pico-8 play session: no input (idle), after a click and taps of 🅾, ❎, 🅾+❎, 🅾 in the second before t = 0

[t = 2 s] idle ~2s (no d-pad/buttons)
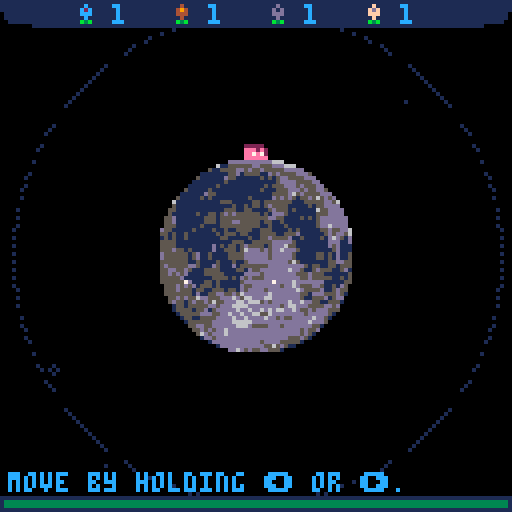
[t = 6 s] idle ~6s (no d-pad/buttons)
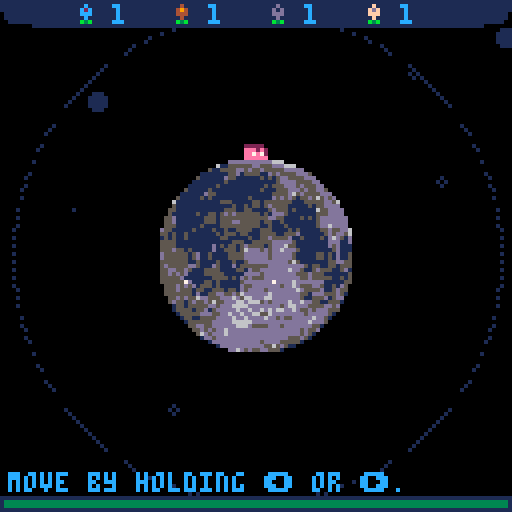

pico-8 cartridge
version 29
__lua__
-- td + flowers + platformer
-- by sebastian lind

p_radius = 25
t = 0
c_t="camera shake:"
s_t="seed rnd:"
ca_t="cam follow:"
ac_t="auto cut:"
game_state = 0
show_message_c = 0
cpu = stat(1)

game_over = false
game_won = false

function _init()
	cartdata("elstiskalinjen_flanet")
	arcade_won = dget(0)
	waves_won = dget(1)

	menuitem(1, c_t..is_on(is_shake), function() toggle_camera_shake() end)
	menuitem(2, s_t..is_on(seed_rnd), function() toggle_seed_rnd() end)
	menuitem(3, ca_t..is_on(cam_follow), function() toggle_camera_follow() end)
	menuitem(4, ac_t..is_on(auto_cut), function() toggle_auto_cut() end)

	vgnt={
		pos= -140, -- open: -140
		size = 288, -- open: 288
		mode = "open"
	}
end

function toggle_seed_rnd() 
	seed_rnd = not seed_rnd
	menuitem(2, s_t..is_on(seed_rnd), function() toggle_seed_rnd() end)
	sfx(1)
end

function toggle_camera_shake()
	is_shake = not is_shake
	shake = 0
	menuitem(1, c_t..is_on(is_shake),function() toggle_camera_shake()  end)
	sfx(1)
end

function toggle_camera_follow()
	cam_follow = not cam_follow
	menuitem(3, ca_t..is_on(cam_follow),function() toggle_camera_follow()  end)
	sfx(1)
end

function toggle_auto_cut()
	auto_cut = not auto_cut
	menuitem(4, ac_t..is_on(auto_cut), function() toggle_auto_cut() end)
	sfx(1)
end

function is_on(state) 
	return state and "on" or "off"
end

function _update60()
	t += 0.007
	init_stars()
	foreach(particles, update_particle)
	if game_state == 0 then 
		update_start()
	elseif game_state == 1 and not game_over then
		spawn_enemies()

		foreach(effects, update_effect)
		foreach(seeds, update_seed)
		foreach(enemies, update_enemy)
		foreach(towers, update_tower)
		foreach(bullets, update_bullet)
		update_player()
		update_ui()
		camera_follow()

		if not game_over and health_t <= 0 then 
 			go_to_game_over(false)
		end
	end
	if game_over then 
		handle_game_over()
	end
	if (show_message_c > 0) show_message_c-=1
end

star_c = 0
function init_stars()
	if star_c < 4 then
		star_c += 1
	else
		star_c = 0
		init_particle(rnd(128),rnd(128),0,0,2+rnd(2),1)
	end
end

function handle_game_over()
	heart_s = lerp(heart_s, 32, 0.08)
	if btnp(4) then
		heart_s = 0
		sfx(33)
		game_over = false
		health = max_health
		health_t = max_health
		vgnt.mode = "open"
		new_record = false
		t = 0
		if planet_s == 0 then
			start_tutorial()
		elseif planet_s == 1 then
			start_arcade()
		elseif planet_s == 2 then 
			start_endless()
		end 
	elseif btnp(5) then
		go_to_menu()
	end
end

function spawn_enemies()
	if planet_s == 0 then
		tutorial_spawner()
	elseif planet_s == 1 then
		arcade_spawner()
	elseif planet_s == 2 then 
		enless_spawner()
	end
end

function _draw()
	cls(0)
	camera_shake()
	foreach(particles, draw_particle)

	if game_state == 0 then 
		draw_start_screen()
	elseif game_state == 1 then
		draw_atmosphere()
		if not game_over then
			circfill(64,64,p_radius-3,6)
			spr(16,40,40,6,6)
		end
		foreach(seeds, draw_seed)
		foreach(towers, draw_tower)
		draw_player()
		foreach(bullets, draw_bullet)
		foreach(enemies, draw_enemy)

		camera()
		draw_ui()
		foreach(effects, draw_effect)

		if planet_s == 0 then 
			draw_tutorial()
		elseif planet_s == 1 then 
			draw_arcade()
		elseif planet_s == 2 then
			draw_endless()
		end

		if show_message_c > 0 then 
			print(show_message_t, 48, 24, 1)
		end
	end
	draw_vignette(vgnt.mode)

	if game_over then
		for i=0,12 do
			fillp(▒) 
			line(64, 64, 64 + sin(t / 3 - (i / 12)) * heart_s * 2.5, 64+cos(t / 3 - (i / 12)) * heart_s * 2.5, game_won and 14 or 8)
		end
		fillp()
		if not game_won then
			rspr(64, 40, 24, 24, t, 64, 64, heart_s, heart_s)
		else 
			rspr(104, 32, 24, 24, t, 64, 64, heart_s, heart_s)
		end
		if(vgnt.size < -4)draw_game_over()
	end
	
	--print(cpu, 4, 4, 8)
	cpu = stat(1)
end

function draw_atmosphere()
	fillp(▒)
	circ(64, 64, 62-sin(t)*1.1, 1)
	fillp()
end

heart_s = 0
function draw_game_over()	
	spr(184, 24, 24 + sin(t)*1.1, 5, 1) --game
	spr(game_won and 168 or 172, 72, 24 + sin(t)*1.1, 4, 1) -- over

	if new_record then
		spr(11, 2, 112)
		local wave_s = wave == 1 and " wave" or " waves"
		print("new record! - " .. wave .. wave_s .. " won!", 12, 114, 9) 
	end

	rectfill(0,121,128,128,1)
	print("try again 🅾️", 2, 122, 12)
	print("go to menu ❎", 74, 122, 12)
end

--- ugly code incomming, had no brain power to actually care here
function draw_start_screen()
	spr(112, planet_x - 32 - planet_st * 1.5, planet_y + 4 - 32, 8, 8)
	print("by sebastian lind", 2 - planet_st * 1.1, 122, 1)
	--line(0,64,128,64,2)
	--line(64,0,64,128,2)

	if planet_start and planet_s < 3 then 
		circfill(64,64,planet_st - 46,1)
		circ(64,64,planet_st - 8, 1)
	end
	
	fillp(▒)
	circ(32 - planet_st * 1.5, 64 + 4, 52, 1)
	fillp()
	local tele_x = planet_x + cos(planet_a) * 40
	local tele_y = planet_y + 4 + sin(planet_a) * 40
	rspr(56, 0, 8, 8, planet_a - 25, tele_x - planet_st * 1.5, tele_y, 8, 8)
	
	local tx = planet_x + cos(0.15) * 38 + (planet_s == 0 and 8 or 0)
	local ty = planet_y + sin(0.15) * 38
	if not planet_start or planet_s == 0 then  
		spr(200, tx + (planet_s == 0 and sin(t) * 1.1 or 0), ty, 7, 1)
	end

	local ax = planet_x + cos(0.05) * 38 + (planet_s == 1 and 8 or 0)
	local ay = planet_y + sin(0.05) * 38 - 1
	if not planet_start or planet_s == 1 then  
		spr(216, ax + (planet_s == 1 and sin(t) * 1.1 or 0), ay, 7, 1)
	end
	if planet_s == 1 and not planet_start then
		print("won", ax + (planet_s == 1 and sin(t) * 1.1 or 0), ay + 10, 13)
		spr(arcade_won == 0 and 30 or 31, ax + 13 + (planet_s == 1 and sin(t) * 1.1 or 0), ay + 9)
	end

	local ex = planet_x + cos(0.95) * 38 + (planet_s == 2 and 8 or 0)
	local ey = planet_y + sin(0.95) * 38 - 6
	if not planet_start or planet_s == 2 then  
		spr(232, ex + (planet_s == 2 and sin(t) * 1.1 or 0), ey, 6, 1)
	end
	if planet_s == 2 and not planet_start then
		print("medals", ex + (planet_s == 2 and sin(t) * 1.1 or 0), ey + 10, 13)
		-- no need to write fancy code here...
		if (waves_won < 10)spr(44, ex + 24 + (planet_s == 2 and sin(t) * 1.1 or 0), ey + 9)
		if (waves_won >= 10)spr(45, ex + 24 + (planet_s == 2 and sin(t) * 1.1 or 0), ey + 9)
		if (waves_won >= 20)spr(46, ex + 32 + (planet_s == 2 and sin(t) * 1.1 or 0), ey + 9)
		if (waves_won >= 30)spr(47, ex + 40 + (planet_s == 2 and sin(t) * 1.1 or 0), ey + 9)
	end

	local abx = planet_x + cos(0.85) * 38 + (planet_s == 3 and 8 or 0) + 2
	local aby = planet_y + sin(0.85) * 38 - 4
	if not planet_start then  
		spr(248, abx + (planet_s == 3 and sin(t) * 1.1 or 0), aby, 5, 1)
	end

	local targ_x = 0
	local targ_y = 0
	if planet_s == 0 then 
		targ_x = tx
		targ_y = ty
	elseif planet_s == 1 then 
		targ_x = ax
		targ_y = ay
	elseif planet_s == 2 then 
		targ_x = ex
		targ_y = ey
	elseif planet_s == 3 then 
		targ_x = abx
		targ_y = aby
	end
	if (not planet_start)circfill(targ_x - 6, targ_y + 4, 3-sin(t)*0.9, 7)

	spr(136, 4 - planet_st / 0.7, 4, 7, 2)

	if planet_start and planet_s == 3 then --and planet_st >= 71
		draw_about()
	end
end

function draw_about()
	print("hi!\n\nthis is a platform tower defence\ngame with a flower mechanic\nmixed in. defend the planet\nfrom alien forces by jumping on\nthem and creating towers.\ni would recommend you to start\nwith tutorial first!\n\nif you want to see more of\nmy games then follow\n@elastiskalinjen on\ntwitter or itch.io.\n\ngood luck and have fun!\n\n/ sebastian", 145-planet_st*2,4,12)
	print("press ❎ to back", 134-planet_st, 122, 1)
	spr(123, 246-planet_st*2, 7, 3, 1)
end

function draw_vignette(_mode)
	-- check modes
	if _mode=="open" then
		if vgnt.pos >- 140 then
			vgnt.pos-=4
			vgnt.size+=8
		end
	elseif _mode=="close" then
		if vgnt.pos < 8 then
			vgnt.pos+=2
			vgnt.size-=4
		end
	end

	-- draw vignette
	-- change palt to your needs
	-- change sspr to your needs
	-- x==player x   y==player y
	if vgnt.pos >= -128 or vgnt.mode == "close" then
		palt(0,false)
		palt(1,true)
		local factor,x,y=vgnt.pos+20,64,64
		sspr(88,32,16,16,x+vgnt.pos,y+vgnt.pos,vgnt.size,vgnt.size)
		rectfill(0,0,x-20+factor,512,0)
		rectfill(x-20+factor,0,x+27-factor,y-20+(vgnt.pos+20),0)
		rectfill(x+27-factor,0,1024,512,0)
		rectfill(x-20+factor,y+27-factor,x+27-factor,512,0)
		palt()
	end
	-- print("pos: " .. vgnt.pos .. ": size: " .. vgnt.size, 4,4,8)
end

function go_to_game_over(won)
	game_won = won
	sfx(not won and 31 or 32)
	game_over = true
	vgnt.mode="close"
	if planet_s == 2 and wave > waves_won then
		waves_won = wave
		dset(1, waves_won)
		new_record = false
	end

	for i=0,12 do 
		init_particle(64-rnd(32)+rnd(32),64-rnd(32)+rnd(32),(i / 12), 3, 3+rnd(2),14)
	end
	shake+=0.15
	clear_objects()
end

cam_follow = true
function camera_follow()
	if cam_follow then 
		if p1rad > 66 then 
			cam_x = lerp(cam_x, p1x -64, 0.05)
			cam_y = lerp(cam_y, p1y -64, 0.05)
		else
			cam_x = lerp(cam_x, 0, 0.06)
			cam_y = lerp(cam_y, 0, 0.06)
		end
	else
		cam_x = 0
		cam_y = 0
	end
end

-->8
--player
p1cx=64
p1cy=64
p1a=0.25
p1rad=p_radius
p1ground=true
p1jumping=0
p1jumpforce=0
p1gravity=1
p1speed=0
p1spr=1
p1sprcounter=0
p1dir=0
p1_slowed_counter = 0
p1_slowed = 1
p1x = p1cx + cos(p1a) * p1rad
p1y = p1cy + sin(p1a) * p1rad
auto_cut = false

function update_player() 
	player_movement()
	player_jump()
	
	if not btn(5) then
		player_plant()
	end

	if p1_slowed_counter > 0 then
		p1_slowed_counter-=1
		p1_slowed = lerp(p1_slowed, 0.3, 0.1)
	else 
		if p1_slowed < 0.99 then
			p1_slowed = lerp(p1_slowed, 1, 0.2)
		else 
			p1_slowed = 1
		end
	end

	p1x = p1cx + cos(p1a) * p1rad
	p1y = p1cy + sin(p1a) * p1rad
end

function player_plant()
	if btnp(4) and health_t > low_health then
		health_t -= 18
		init_seed(p1a, p1rad + 3, p1dir)
		sfx(7)
	end
end

function player_jump()
	if btn(⬆️) and p1jumping < 2 then 
		if p1jumping == 0 then
			p1jumping = 1
			for i=0,2 do 
				init_particle(p1x,p1y,p1a+rnd(1)/10-rnd(1)/10,1+rnd(1),1+rnd(3),7)
			end
			sfx(6)
		end
		p1ground = false
		if p1jumpforce < 2.8 then
			p1jumpforce+=0.4
		else
			p1jumping = 2
		end
	elseif not p1ground then
		p1jumping = 2
	end

	p1jumpforce *= 0.97
	p1rad += p1jumpforce * slowmo * p1_slowed

	if p1jumping < 2 then -- wait until released or full hop
		return 
	end
	
	if not p1ground then
		local fastfall = 0
		if btn(⬇️) then
			fastfall = 0.2
		end
	
		if p1rad > p_radius then 
			if p1gravity < 4 then
				p1gravity += 0.05 + fastfall
			end	
			p1rad-= p1gravity * slowmo
		else
			player_land(true)
		end
	end
end

function player_land(reset_grav)
	if reset_grav then 
		p1gravity = 1
		--p1rad = p_radius
		p1ground = true
	else
		p1jumpforce = 0.8
	end
	p1jumpforce = 0
	p1jumping = 0
	init_particle(p1x, p1y, p1a+rnd(1)/10-rnd(1)/10, rnd(1), 1+rnd(3), 13)
	shake+=0.04
	sfx(5)
end

function player_movement()
	local damp = p1ground and 1 or 0.8
	if btn(➡️) then
		if (p1speed > -0.01)p1speed -= 0.0005
		if (p1dir == 1)p1spr = 1
		p1dir = 0
	elseif btn(⬅️) then 
		if (p1speed < 0.01)p1speed += 0.0005
		if (p1dir == 0)p1spr = 4
		p1dir = 1
	end
	
	p1a += p1speed * damp * slowmo * p1_slowed
	
	if not btn(⬅️) and not btn(➡️) then
		p1speed *= 0.9
		if abs(p1speed) < 0.001 then 
			p1speed = 0
		end
	else
		if p1sprcounter < 6 then
			p1sprcounter+=1	
		else
			p1sprcounter=0
			if p1spr < 3 + p1dir * 3 then
				p1spr += 1
			else
				p1spr = 1 + p1dir * 3
			end
		end
	end
end

function draw_player()
	rspr(p1spr * 8, 0, 8, 8, p1a-0.25, p1x, p1y, 8, 8)
	if not p1ground then
		fillp(▒)
		circ(p1x, p1y, 5, 12)
		fillp()
	end
end

-->8
-- draw a rotated, scaled
-- sprite at dy,dy with dw,dh
-- as dimensions
--     sx,sy,sw,sh - pos,dimensions
--     in spritesheet
--     a - angle
--     dx,dy,dw,dh - pos,dimensions
--     on screen
-- serious performance issues
-- with large values of dw,dh
function rspr(sx,sy,sw,sh,a,dx,dy,dw,dh)
	sx,sy,sw,sh,a,dx,dy,dw,dh=
			sx or 0, sy or 0,
			sw or 8, sh or 8,
			a or 0,
			dx or 0, dy or 0,
			dw or 8, dh or 8
	
	local s1,c1 = sin(a+0.125),cos(a+0.125)
	local half_dw,half_dh = dw/2,dh/2
	local x1,y1 = half_dw*c1,half_dh*s1
	local x2,y2 = half_dw*s1,half_dh*-c1
	local x3,y3 = half_dw*-c1,half_dh*-s1
	local x4,y4 = half_dw*-s1,half_dh*c1

	local dx1,dy1=(x4-x1)/dh,(y4-y1)/dh
	local dx2,dy2=(x3-x2)/dh,(y3-y2)/dh
			
	local dtxx,dtxy=(x1-x2)/dw,(y1-y2)/dw

	local dsx,dsy=sw/dw,sh/dw
	for y=0,dh-1 do
		local ssx,px,py=sx,dx+x2,dy+y2
		for x=0,dw-1 do
				local col=sget(ssx,sy)
				if (col ~= 0)    pset(px,py,col)
				px+=dtxx
				py+=dtxy
				ssx+=dsx
		end
		sy+=dsy
		x2+=dx2
		y2+=dy2
	end
end

-->8
-- help

shake=0
is_shake=true
cam_x = 0
cam_y = 0
function camera_shake()
	if is_shake then
		local shakex=16-rnd(32)
		local shakey=16-rnd(32)
	
		shakex*=shake
		shakey*=shake
		camera(cam_x + shakex, cam_y + shakey)
		shake=shake*0.95
		if(shake > 0.2)shake=0.18
		if(shake < 0.05)shake=0
	end
end

b_shake=0
function ball_shake(b)
	local shakex=4-rnd(2)
	local shakey=4-rnd(2)
	shakex*=b_shake
	shakey*=b_shake
	b.x+=shakex
	b.y+=shakey

	--b_shake*=1.1
	if(b_shake < 0.05)b_shake=0
end

function distance(x1,y1,x2,y2)
	return sqrt(((x2-x1)/10)^2+((y2-y1)/10)^2)*10
end

function circ_collision(x1,y1,rad1,x2,y2,rad2)
	return distance(x1,y1,x2,y2) < rad1+rad2
end

function rect_colllision(ax,ay,aw,ah,bx,by,bw,bh)
	return not ((ax > bx+bw) or (ax+aw < bx) or (ay > by+bh) or (ay+ah < by))
end

function angle(x1,y1,x2,y2)
 	return atan2(x1-x2,y1-y2)
end

function a_angle(a,b)
  return angle(a.x,a.y,b.x,b.y)
end

function lerp(var,target,pow)
	return var+pow*(target-var)
end

-->8
--particles
particles={}
function init_particle(x,y,angle,speed,rad,col)
	local p={
		x = x,
		y = y,
		angle = angle,
		speed = speed,
		rad = rad,
		col = col
	}
	add(particles,p)
end

function update_particle(p)
	p.speed*=0.9
	p.x+=p.speed*cos(p.angle)
	p.y+=p.speed*sin(p.angle)
	local speed = p.rad > 5 and 0.4 or 0.09
	p.rad -= speed
	if(p.rad <=0)del(particles,p)
end

function draw_particle(p)
	if (p.rad < 2)fillp(▒)
	circfill(p.x,p.y,p.rad,p.col)
	fillp()
end

effects={}
function init_effect(x,y,ex,ey,spr,col)
	local e={
		x = x,
		y = y,
		ex = ex, 
		ey = ey,
		lx = x + 4,
		ly = y + 4,
		spr = spr,
		col = col,
		speed = 0.05 + (flr(rnd(10)) / 100)
	}
	add(effects,e)
end

function update_effect(e)
	e.x = lerp(e.x, e.ex, e.speed)
	e.y = lerp(e.y, e.ey, e.speed)

	e.lx = lerp(e.lx, e.x+4, 0.12)
	e.ly = lerp(e.ly, e.y+4, 0.12)	
	
	if(distance(e.x, e.y, e.ex, e.ey) < 4)del(effects,e)
end

function draw_effect(e)
	if cpu < 0.8 then
		fillp(▒)
		line(e.lx, e.ly, e.x+4, e.y+4, e.col)
		fillp()
	end
	spr(e.spr, e.x, e.y)
end

-->8
--seeds

seed_rnd = false
seed_t=1
seeds={}
function init_seed(angle, rad, dir)
	local s={
		x = 64 + cos(angle) * rad, 
		y = 64 + sin(angle) * rad,
		sx = 0,
		sy = 0,
		rad=rad,
		angle=angle,
		dir=dir,
		grav=0,
		state=0,
		growth_rad=0,
		grooth_speed = 0.1 + rnd(1) / 10,
		growth_h = 32 + flr(rnd(29)),
		shootspeed = 0.005 + rnd(3) / 1000,
		g_bounce = 150 + flr(rnd(50)),
		growth_b = 0,
		g_spr = not seed_rnd and 21 + seed_t or 22 + flr(rnd(3))
	}
	add(seeds,s)

	if (not seed_rnd)seed_t = seed_t < 4 and seed_t + 1 or 1
end

function update_seed(s)
	if s.state == 0 then 
		if s.rad > p_radius then 
			if s.grav < 4 then
				s.grav += 0.05
			end	
			s.rad -= s.grav

			if s.dir == 1 then 
				s.angle+=s.shootspeed
			else
				s.angle-=s.shootspeed
			end
		else
			if s.state == 0 then
				s.growth_rad = s.rad
				s.sx = s.x
				s.sy = s.y
				s.state = 1
			end
		end

		s.x = 64 + cos(s.angle) * s.rad
		s.y = 64 + sin(s.angle) * s.rad
	elseif s.state == 1 then
		s.growth_rad += s.grooth_speed
		s.sx = 64 + cos(s.angle) * s.growth_rad
		s.sy = 64 + sin(s.angle) * s.growth_rad
		if s.growth_rad > s.growth_h then 
			s.state = 2
			if (s.growth_rad > 45) then sfx(8) else sfx(9) end
		end
	elseif s.state == 2 then
		s.growth_b = sin(t) / s.g_bounce

		s.sx = 64 + cos(s.angle + s.growth_b) * s.growth_rad
		s.sy = 64 + sin(s.angle + s.growth_b) * s.growth_rad

		if p1ground and (btn(⬇️) or auto_cut) then
			if circ_collision(p1x,p1y, 4, s.x, s.y, 3) then 
				cut_seed(s)
			end
		end
	elseif s.state == 3 then
		if s.growth_rad > p_radius then 
			if s.grav < 4 then
				s.grav += 0.05
			end	
			s.growth_rad -= s.grav
		else
			s.state = 4
			shake+=0.03
			sfx(11)
		end

		s.sx = 64 + cos(s.angle + s.growth_b) * s.growth_rad
		s.sy = 64 + sin(s.angle + s.growth_b) * s.growth_rad
	elseif s.state == 4 then
		if circ_collision(p1x,p1y, 4, s.sx, s.sy, 3) then 
			collect_seed(s)
		end 
	end
end

function cut_seed(s)
	s.state = 3
	s.grav = 0
	sfx(10)
	init_particle(s.x, s.y, s.angle + rnd(1)/10-rnd(1)/10,0.5 + rnd(1),1+rnd(3),3)
end

function collect_seed(s) 
	local resource = s.g_spr-21
	del(seeds, s)
	p1resources[resource] += 1
	init_effect(p1x, p1y, resource * 24 - 6, 0, 39 + resource, resource_colors[resource])
	--add health back
	add_health(15)
	sfx(12)
end

function draw_seed(s)
	circfill(s.x, s.y, 1, 3)
	if s.state >= 1 and s.state < 3 then 
		line(s.x, s.y, s.sx, s.sy, 11)
	end
	if s.state >= 2 then
		local onGround = s.state >= 4 and 4 or 0 
		spr(s.g_spr + onGround, s.sx-4, s.sy-4)
	end
end

-->8
--ui
ui_y=0
slowmo = 1
shield_up = false
resource_colors = {12,4,13,15}
max_health = 126
low_health = 30
health = max_health
health_t = max_health
cu_i = 1
impl_towers = 4
shopping=false

function update_ui()
	if btn(5) then
		if not shopping then 
			sfx(13)
			shopping = true
		end
		ui_y = lerp(ui_y, 24, 0.1)
		slowmo = lerp(slowmo, 0.1, 0.05)

		if btnp(➡️) then
			cu_i = cu_i < impl_towers and cu_i+1 or 1
			sfx(27)
		elseif btnp(⬅️)  then 
			cu_i = cu_i > 1 and cu_i-1 or impl_towers
			sfx(27)
		end

		if btnp(4) then
			shop(cu_i)
		end
	else
		if shopping then 
			sfx(14)
			shopping = false
		end
		ui_y = lerp(ui_y, 0, 0.1)
		slowmo = lerp(slowmo, 1.01, 0.2)
		if (ui_y < 0.5)ui_y = 0
	end

	health = lerp(health, health_t, 0.05)

	if (cant_buy_counter > 0)cant_buy_counter-=1
end

cant_buy_counter = 0
cant_buy_reason = ""
function shop(type)
	local preResources = {0,0,0,0}
	
	-- stupid lua
	for i=1,#p1resources do 
		preResources[i] = p1resources[i]
	end
	local canBuy = true

	-- check prize
	for i=1, #p1resources do
		if p1resources[i] >= towers_type[type][1][i] then 
			p1resources[i] -= towers_type[type][1][i]
		else
			canBuy = false
			cant_buy_counter = 40
			cant_buy_reason = "missing resources!"
			break
		end
	end
	
	--check location 
	if canBuy then
		for t in all(towers) do
			if type == 4 and t.type == 4 then 
				canBuy = false
				cant_buy_counter = 40
				cant_buy_reason = "only have 1 of this tower!"
				break
			elseif circ_collision(t.x, t.y, 3, p1x, p1y, 3) then
				canBuy = false
				cant_buy_counter = 40
				cant_buy_reason = "collides with tower!"
				break
			end
		end
	end
	
	if not canBuy then 
		p1resources = preResources
		shake+=0.07
		sfx(16)
	else
		init_tower(p1a, p1rad, type)
		sfx(15)
	end
end


function draw_ui()
	spr(38,0,ui_y)
	if ui_y > 0 then 
		rectfill(0,0,128,ui_y,1)
	end
	rectfill(8,ui_y,120,ui_y+6,1)
	spr(39,120,ui_y)

	for i=1,4 do 
		spr(39+i, -6 + i*24, ui_y)
		print(p1resources[i], 4 + i*24, ui_y+1, 12)
	end

	if ui_y > 1 then
		for i=0,3 do
			spr(12+i, 8 + i*10, ui_y-12)
		end

		print(":", 70, ui_y-10, 7)
		spr(238, 63, ui_y-12, 1, 2)
		spr(239 + cu_i, 2, ui_y - 22)
		print(towers_type[cu_i][2], 12, ui_y - 20, 12)

		for i=1, #towers_type[cu_i][1] do 
			print(towers_type[cu_i][1][i], 67 + i * 12, ui_y - 10, 7)
			spr(39 + i, 61 + i * 12, ui_y-11)
		end

		fillp(▒)
		rect(-3 + cu_i*10,ui_y-13,-2 + cu_i*10 + 8, ui_y-3,7)
		fillp()

		if cant_buy_counter > 0 then 
			print(cant_buy_reason, 54 - #cant_buy_reason*1.5, ui_y+10, 7)
		end
	end
	
	rectfill(0,124, 128,128, 1)
	rectfill(1, 125, health, 126, health > low_health and 3 or 8)
end

-->8
--enemies
--speed, bounce, damage, health
enemies_types = {
	{0.15, 0, 40, 1},
	{0.2, 40, 35, 1},
	{0.17, 90, 30, 2},
	{0.1, 0, 35, 1},
	{0.1, 0, 45, 3},
	{0.06, 0, 35, 1},
	{0.05, 80, 20, 1},
	{0.02, 100, 25, 2},
	{0.4, 0, 30, 1},
	{0.09, 180, 75, 5}
}

enemies={}
function init_enemy(a, rad, type)
	local m={
		x = 64 + cos(a) * rad,
		y = 64 + sin(a) * rad,
		rad = rad,
		grav = 0,
		a = a,
		type = type,
		b = 0,
		counter = 0,
		speed = enemies_types[type][1],
		bounce = enemies_types[type][2] + (enemies_types[type][2] > 0 and rnd(1) / 100 or 0),
		damage = enemies_types[type][3],
		start_health = enemies_types[type][4],
		health = enemies_types[type][4],
		hurt_c = 0,
		knockback = 0,
	}
	if m.type == 6 or m.type == 4 then 
		m.a = p1a
	end

	add(enemies, m)
end

function update_enemy(s)
	if s.rad >= p_radius then
		local slow_down_enemy = (shield_up and s.rad < 62) and 0.7 or 1
		if (s.knockback <= 0)s.rad -= s.speed * slowmo * slow_down_enemy
	else
		del(enemies, s)
		shake+=0.08
		health_t-=s.damage
		init_particle(s.x+rnd(4)-rnd(4), s.y+rnd(4)-rnd(4),s.a+rnd(1)/100,1,2+rnd(2), 8)
		if(s.damage >= 30)then sfx(24) else sfx(23) end
	end

	if s.bounce > 0 then
		local damp = s.knockback > 0 and 0.5 or 1
		s.b = sin(t) / s.bounce * damp
	end

	if abs(s.knockback) > 0.25 then 
		s.knockback = lerp(s.knockback, 0, 0.1)
		s.rad += s.knockback / 4
	else 
		s.knockback = 0
	end

	-- enemy specific abilites
	if s.type == 4 then
		s.a = lerp(s.a, p1a-0.5, 0.002)
	elseif s.type == 6 then
		s.a = lerp(s.a, p1a, 0.01)
	elseif s.type == 7 and s.rad < 64 then 
		if s.counter < 50 then 
			s.counter+=1 * slowmo
		else 
			s.counter = 0
			init_bullet(s.a + s.b, s.rad-1, 2, 2)
		end
	elseif s.type == 8 and s.rad < 64 then
		if s.counter < 160 then 
			s.counter += 1 * slowmo
		else 
			s.counter = 0
			init_bullet(s.a + s.b, s.rad - 4, 5, 3)
		end
	end

	s.x = 64 + cos(s.a + s.b) * s.rad
	s.y = 64 + sin(s.a + s.b) * s.rad

	if not p1ground and s.hurt_c <= 0 and s.health > 0 and circ_collision(p1x, p1y, 4, s.x, s.y, 3) then
		-- only towers can shoot it down
		if s.type ~= 6 then
			s.hurt_c = 24
			shake+=0.05
			s.health-=1
			if (p1rad < s.rad)s.knockback = p1jumpforce + 1
			sfx(18)
		end
		if s.type ~= 6 and s.health >= 0 then
			player_land(false)
		end
	end

	if s.hurt_c > 0 then 
		s.hurt_c-=1
	end

	if s.health <= 0 and s.knockback <= 0 then
		enemies_destroyed+=1 
		del(enemies, s)
		add_health(3)
		if cpu < 0.8 then
			for i=0,2 do
				local c = i == 0 and 8 or 12
				init_particle(p1x+rnd(4)-rnd(4), p1y+rnd(4)-rnd(4),p1a+rnd(1)/100,1,2+rnd(2), c)
			end
		end
	end
end

function draw_enemy(m)
	if sin(m.hurt_c / 10) == 0 then 
		rspr((5 + m.type) * 8, 24, 8, 8, m.a-0.25, m.x, m.y, 8, 8)
	end
end

function add_health(amount)
	health_t+=amount
	if health_t > max_health then 
		health_t = max_health
	end
end

-->8
-- towers

-- cost, description, delay until effect
towers_type = {
	{{2,2,2,2},"generates health", 180},
	{{1,2,3,3},"shoots down enemies", 120},
	{{3,3,3,2},"harvest and collects flowers", 240},
	{{7,2,3,2},"slow down enemies", -1},
}

towers={}
function init_tower(a, rad, type)
	local x = 64 + cos(a) * rad
	local y = 64 + sin(a) * rad

	if cpu < 0.6 then
		for i=0,2 do
			local c = i == 0 and 4 or 15
			init_particle(x+rnd(4)-rnd(4), y+rnd(4)-rnd(4),p1a+rnd(1)/100,1,2+rnd(2), c)
		end
	end
	if type == 4 then 
		shield_up = true
	end

	local t={
			x = x,
			y = y,
			rad = rad,
			a = a,
			type = type,
			counter = type <= 2 and towers_type[type][3] or 0,
			threshold = towers_type[type][3]
		}
		add(towers, t)
end

function update_tower(t)
	if t.rad > 26 then 
		t.rad -= 0.3 * slowmo
	end

	t.x = 64 + cos(t.a) * t.rad
	t.y = 64 + sin(t.a) * t.rad

	if t.counter < t.threshold then 
		t.counter += 1 * slowmo
	else
		t.counter = 0
		if t.type == 1 then
			add_health(3.5)
			init_effect(t.x, t.y, health, 120, 71, 3)
			sfx(17)
		elseif t.type == 2 then
			if cpu < 0.8 then 
				init_bullet(t.a, t.rad, 5, 1)
				sfx(19)
			else --delay
				t.counter = 10 + flr(rnd(30))
			end
		elseif t.type == 3 then
			init_particle(t.x+rnd(4)-rnd(4), t.y+rnd(4)-rnd(4),t.a + rnd(1)/100,1,2+rnd(2), 11)
			for s in all(seeds) do
				if s.state == 2 then 
					cut_seed(s)
				elseif s.state == 4 then 
					collect_seed(s)
				end
			end
		end
	end
end

function draw_tower(to)
	rspr(88 + 8 * to.type, 0, 8, 8, to.a - 0.25, to.x, to.y, 8, 8)
	if to.type == 3 and to.counter >= towers_type[to.type][3] - 6 then 
		fillp(▒)
		circ(64, 64, 30 - sin(t) * 0.9, 11)
		fillp()
	elseif to.type == 4 then 
		fillp(▒)
		circ(64, 64, 55 - sin(t) * 0.9, 12)
		fillp()
	end
end

bullet_colors={9, 8, 2}
bullets={}
function init_bullet(a, rad, size, type)
	local t={
		x = 64 + cos(a) * rad,
		y = 64 + sin(a) * rad,
		rad = rad,
		size = 0,
		tar_size = size,
		a = a,
		type=type,
		col = bullet_colors[type]
	}
	add(bullets, t)
end

function update_bullet(t)
	if t.size < t.tar_size then 
		t.size += 0.2
	end
	if t.type == 1 then
		if t.rad < 82 then 
			t.rad += 0.8 * slowmo
		else
			del(bullets, t)
		end

		for m in all(enemies) do 
			if circ_collision(t.x, t.y, t.size, m.x, m.y, 3) then
				del(bullets, t)
				m.health=-1
				m.hurt_c=24
				m.knockback = 8
				init_particle(m.x+rnd(4)-rnd(4), m.y+rnd(4)-rnd(4),m.a+rnd(1)/100,1,2+rnd(2), 8)
				sfx(20)
			end
		end
	elseif t.type == 2 then 
		if t.rad > p_radius then 
			t.rad -= 1.1 * slowmo
		else
			health_t -= 8
			if (cpu < 0.8)init_particle(t.x + rnd(4)-rnd(4), t.y + rnd(4)-rnd(4), t.a + rnd(1)/100, 1, 1+rnd(2), 8)
			del(bullets, t)
			sfx(21)
		end
		if not p1ground and circ_collision(t.x, t.y, t.size, p1x, p1y, 3) then
			del(bullets, t)
			init_particle(t.x+rnd(4)-rnd(4), t.y+rnd(4)-rnd(4),rnd(1), 1, 2+rnd(2), 8)
			sfx(22)
		end
	elseif t.type == 3 then
		if circ_collision(t.x, t.y, t.size, p1x, p1y, 3) then
			del(bullets, t)
			p1_slowed_counter = 90
			sfx(28)
		end

		if t.rad > p_radius then 
			t.rad -= 1 * slowmo
		else
			del(bullets, t)
			sfx(29)
		end
	end

	t.x = 64 + cos(t.a) * t.rad
	t.y = 64 + sin(t.a) * t.rad
end

function draw_bullet(b)
	fillp(▒)
	circfill(b.x, b.y, b.size, b.col)
	fillp()
end

-->8
-- start

planet_x = 32
planet_y = 64
planet_a = 0.21
planet_s = 0

planet_st = 0
planet_t = 0
planet_start = false

enemies_destroyed = 0
back_menu_delay = 0

function update_start()
	planet_x = lerp(planet_x, 32, 0.1)
	planet_y = lerp(planet_y, 64 , 0.1)
	planet_st = lerp(planet_st, planet_t, 0.1)

	planet_a -=0.001
	if not planet_start then 
		if btn(⬆️) then 
			planet_y-=0.12
		end
		if btn(⬇️) then 
			planet_y+=0.12
		end
		if btn(➡️) then 
			planet_x+=0.12
			planet_a -=0.004
		end
		if btn(⬅️) then 
			planet_x-=0.12
		end

		if btnp(⬇️) then
			planet_s = planet_s < 3 and planet_s + 1 or 0
			sfx(0)
		elseif btnp(⬆️) then 
			planet_s = planet_s > 0 and planet_s - 1 or 3
			sfx(0)
		end
	end

	if back_menu_delay > 0 then 
		back_menu_delay-=1
	end

	if back_menu_delay <= 0 and btnp(4) then 
		planet_start = true
		planet_t = 72
		for i=0,12 do 
			init_particle(rnd(128),rnd(128),rnd(1), 2+rnd(1), 2+rnd(3), 1)
		end
		if (planet_s == 3) then sfx(1) else sfx(3) end
	end
	if planet_start and planet_s == 3 and btnp(5) then
		planet_start = false
		planet_t = 0
		sfx(2)
	end

	if planet_start and planet_s < 3 and planet_st > 71 then 
		game_state = 1
		enemies_destroyed = 0
		p1a = 0.25
		show_message_c = 30
		t = 0
		if planet_s == 0 then 
			start_tutorial()
		elseif planet_s == 1 then 
			start_arcade()
		elseif planet_s == 2 then
			start_endless()
		end
	end
end

 --print string with outline.
 function printo(str,startx,starty,col,col_bg)
     print(str,startx+1,starty,col_bg)
     print(str,startx-1,starty,col_bg)
     print(str,startx,starty+1,col_bg)
     print(str,startx,starty-1,col_bg)
     print(str,startx+1,starty-1,col_bg)
     print(str,startx-1,starty-1,col_bg)
     print(str,startx-1,starty+1,col_bg)
     print(str,startx+1,starty+1,col_bg)
     print(str,startx,starty,col)
 end
 
 --print string centered with 
 --outline.
 function printc(str,x,y,col,col_bg,special_chars)
     local len=(#str*4)+(special_chars*3)
     local startx=x-(len/2)
     local starty=y-2
     printo(str,startx,starty,col,col_bg)
 end

-->8
--tutorial,endless,arcade

--for endless, all enemies have different chances to be spawned

function enemy_picker(span)
	local dice=rnd(span)

	if dice < 15 then-- 15
		index = 1
	elseif dice >= 15 and dice < 30 then--15
		index = 2
	elseif dice >= 30 and dice < 45 then--15
		index = 3
	elseif dice >= 40 and dice < 50 then--10
		index = 4
	elseif dice >= 50 and dice < 60 then--10
		index = 5
	elseif dice >= 60 and dice < 65 then--5
		index = 6
	elseif dice >= 65 and dice < 75 then--10
		index = 7
	elseif dice >= 75 and dice < 85 then--10
		index = 8
	elseif dice >= 85 and dice < 99 then--14
		index = 9
	elseif dice >= 99 and dice < 100 then--1
		index = 10
	end

	return index
end

function enemy_count()
	local dice = flr(rnd(100))
	local v = 0
	if dice < 85 then 
		v = 1
	elseif dice < 95 then
		v = 2
	else
		v = 3
	end
	return v
end

function start_endless()
	p1resources={0,0,0,0}

	enemy_span = 15
	e_spawn_rate = 140
	e_rate = e_spawn_rate + rnd(100)
	e_counter=0

	--todo
	current_e_in_wave = 1
	wave_e_rate = 5
	wave_wait_delay = 240
	wave_counter = wave_wait_delay
	
	wave = 1

	init_tower(rnd(1), p1rad, 1)
	show_message_t = "good luck"
end

function enless_spawner()
	if wave_counter > 0 then
		wave_counter-= 1 * slowmo
	else
		if e_counter < e_rate then 
			e_counter+=1
		else 
			e_counter = 0
			local count = enemy_count()
			for i=1, count do 
				local enemy = enemy_picker(enemy_span)
				init_enemy(rnd(1), 78, enemy)
			end
			if (enemy_span < 100)enemy_span+=1

			-- lower spawn rate
			if (e_spawn_rate > 60)e_spawn_rate-=1
			e_rate = e_spawn_rate + rnd(100)

			current_e_in_wave += 1
			if current_e_in_wave > wave_e_rate then -- new wave 
				current_e_in_wave = 1
				wave_counter = wave_wait_delay
				wave+=1
				sfx(30)
			end
		end
	end
end

function draw_endless()
	if wave_counter > 0 then
		spr(72, 10, 6 + ui_y)
		print("wave " .. wave, 21 + sin(t)*1.1, 8 + ui_y, 12)
	end
end

function start_arcade()
	level = 1
	level_counter = 0
	level_wait_delay = 360
	set_level(level)
	p1resources={0,0,0,0}
	show_message_t="hello you!"
end

function set_level(level)
	level_rate = levels[level][1]
	level_enemies = #levels[level][2]
	current_enemy = 0 
	level_wait_counter = level_wait_delay
end

function arcade_spawner()
	if level_wait_counter > 0 then
		level_wait_counter -= 1 * slowmo
	else
		if level_counter < level_rate then 
			level_counter+=1
		else 
			level_counter = 0
			current_enemy+=1

			if current_enemy <= level_enemies then 
				init_enemy(rnd(1), 78, levels[level][2][current_enemy])
			else 
				-- new level
				if level < #levels then 
					level+=1
					set_level(level)
					sfx(26)
				elseif level >= #levels and #enemies <= 0 then
					arcade_won = 1
					dset(0, arcade_won)
					go_to_game_over(true)
				end 
			end
		end
	end
end

levels = {
	{120, {1,1,1,1}},
	{140, {1,2,2,1}},
	{110, {2,1,2,3}},
	{130, {3,1,2,3}},
	{80, {1,1,1,1,1,1,1,1,1}},
	{180, {4,4,4}},
	{130, {1,2,3,4,5}},
	{120, {1,6,1,6,1,6}},
	{160, {1,1,2,6,1,1,6}},
	{130, {5,2,3,2,2,2,2,7}},
	{150, {7,2,7,2,7,2,7}},
	{70, {4,2,4,2,4,2,4}},
	{80, {3,2,8,7,1,2,3}},
	{100, {7,7,8,7,7,8,7,7}},
	{90, {1,2,3,4,5,6,7,8}},
	{50, {2,2,1,2,2,2,1,2}},
	{60, {1,9,9,9,9,9,9,9,9,1,9,9,9,9,1}},
	{70, {3,4,2,3,2,4,3,2,4}},
	{80, {3,3,3,3,5,3,3,3,5}},
	{90, {6,2,2,2,6,6,2,2,2}},
	{90, {1,2,3,4,5,6,7,8,9}},
	{100, {8,7,7,7,8,2,3,2,3}},
	{60, {7,7,8,8,1,2,2,3,3,4,4,5,5,6,6,9,9,9}},
	{90, {7,7,7,10,1,2,3,10}}
}

function draw_arcade()
	if level_wait_counter > 0 then
		spr(73, 10, 6 + ui_y)
		print("level " .. level .. "/" .. #levels, 19 + sin(t)*0.6, 8 + ui_y, 12)
	end
end

--ha look at me now, even a tutorial!

function start_tutorial()
	p1resources={1,1,1,1}
	tutorial_state = 0
	next_tutorial()
	show_message_t = "welcome!"
end

function tutorial_spawner()
	if tutorial_wait > 0 then
		tutorial_wait-=1
	else
		if tutorial_state == 1 then 
			if btn(➡️) then 
				tutorial_t += 1
			elseif btn(⬅️) then 
				tutorial_t += 1
			end
			if tutorial_t > 120 then 
				next_tutorial()
			end
		elseif tutorial_state == 2 then 
			if btn(⬆️) and p1jumping == 0 then 
				tutorial_t+=1
			end
			if tutorial_t >= 3 then 
				next_tutorial()
			end
		elseif tutorial_state == 3 then 
			if btnp(4) then 
				tutorial_t+=1
			end
			if tutorial_t >= 4 then 
				next_tutorial()
			end
		elseif tutorial_state == 4 then 
			for s in all(seeds) do 
				if btn(⬇️) and s.state == 3 then
					tutorial_t+=1
				end
			end
			if tutorial_t >= 2 then 
				next_tutorial()
			end
		elseif tutorial_state == 5 then 
			if #towers > 0 then 
				next_tutorial()
			end
		elseif tutorial_state == 6 then 
			if tutorial_t < 240 then 
				tutorial_t+=1
			else 
				tutorial_t = 0
				init_enemy(rnd(1), 78, 1)
			end
			if enemies_destroyed >= 2 then 
				next_tutorial()
			end
		elseif tutorial_state == 7 then 
			if tutorial_t < 360 then 
				tutorial_t+=1
			else 
				next_tutorial()
			end 
		elseif tutorial_state == 8 then 
			if tutorial_t < 360 then 
				tutorial_t+=1
			else
				sfx(25)
				go_to_menu()
			end 
		end
	end
end

function go_to_menu()
	game_over = false
	new_record = false
	health = max_health
	health_t = max_health
	vgnt.mode = "open"
	vgnt.pos = -140
	vgnt.size = 288
	heart_s = 0
	game_state = 0
	planet_start = false
	planet_t = 0
	clear_objects()
	back_menu_delay = 40
	t = 0
	sfx(34)
end

function clear_objects()
	for k,v in pairs(towers) do towers[k]=nil end
	for k,v in pairs(enemies) do enemies[k]=nil end
	for k,v in pairs(bullets) do bullets[k]=nil end
	for k,v in pairs(seeds) do seeds[k]=nil end
	for k,v in pairs(effects) do effects[k]=nil end
end

function next_tutorial()
	tutorial_wait = 50
	tutorial_state+=1
	tutorial_t = 0
	tutorial_desc, tutorial_lines = get_tutorial_description(tutorial_state)
	health_t = max_health
	if(tutorial_state > 1)sfx(4)
end

function get_tutorial_description(state)
	local tutorial_t = ""
	local tutorial_l = 0
	if state == 1 then 
		tutorial_t = "move by holding ⬅️ or ➡️."
		tutorial_l = 1
	elseif state == 2 then 
		tutorial_t = "jump with ⬆️.\ntry holding the button\nlong and short."
		tutorial_l = 3
	elseif state == 3 then 
		tutorial_t = "press 🅾️ to throw a seed."
		tutorial_l = 1
	elseif state == 4 then 
		tutorial_t = "when bloomed, move to a\nflower and harvest with ⬇️."
		tutorial_l = 2
	elseif state == 5 then 
		tutorial_t = "hold ❎ and press 🅾️ to buy a\ntower.select a tower with ⬅️/➡️.\nfufill the cost to buy a tower."
		tutorial_l = 3
	elseif state == 6 then
		tutorial_t = "defend the planet from enemies\nby jumping on them.\n(some enemies will need you to\nshoot them with towers)"
		tutorial_l = 4
	elseif state == 7 then
		tutorial_t = "don't let your health\n(green bar) fall to zero.\nplanting seeds also take\nhealth so be careful."
		tutorial_l = 4
	elseif state == 8 then
		tutorial_t = "great job! tutorial is finished.\nyou are now ready for either\narcade or endless. good luck!"
		tutorial_l = 3
	end

	return tutorial_t, tutorial_l
end

function draw_tutorial()
	if tutorial_wait <= 0 then 
		print(tutorial_desc, 2, 124 - tutorial_lines * 6, 12)
	end
end
__gfx__
0000000000222200000002000022220000222200002000000022220000000000000000000000000000000000000aa0000000000090000009007bbb000aaaaaa0
000000000222222000222200022222200222222000222200022222200d0000d000000000000000000000000000a7aa0000022000900000090bbbbbb099999999
007007002eee22e2022222202ee222222e22eee20222222022222ee2dd0550dd0000000000000000000000000a7aaaa000222200999009990bb33bb0d5d5d5d5
000770002ee7ee722eee22e22eee22e227ee7ee22e22eee22e22eee2dd5665dd000000000000000000000000aaaaaaaa02222220049ff9400b3223b001111110
00077000eeee88e02ee7ee720ee7ee7e0e88eeee27ee7ee2e7ee7ee0dd1551dd0000000000000000000000009aaaaaa901111110064dd460032bb23001cccc10
0070070000eeee0e0eee88e0e0ee88e0e0eeee000e88eee00e88ee0edd0110dd00000000000000000000000009aaaa9044499444066446600a99999000cddc00
0000000000d00d00e0eeee0e00d00d0000d00d00e0eeee0e00d00d000d0000d0000000000000000000000000009aa900449229440566665000a9990000cccc00
0000000000000d0000d00d0000d0000000d0000000d00d0000000d000000000000000000000000000000000000099000449229440055550000099000000dd000
00000000000000000ddddddddddd666000000000000000000cc00cc004400440011001100ff00ff00000000000000000000000000000000022222200a7aaaa00
00000000000000611555555dd555ddd66600000000000000cccddccc44499444111dd111fff77fff00cddc0000499400001dd10000f77f00200002007aaaaa00
0000000000005115555dd5d55d55555ddddd000000000000ccd22dcc4492294411d11d11ff7dd7ff0cd22dc00492294001d11d100f7dd7f020000200aaaaaa00
0000000000111111155d1555511d5d5555ddd500000000000d2cc2d0092442900d1cc1d007dffd700d2cc2d0092442900d1cc1d007dffd70200002009aaaa900
0000000005111111d5511111151515dd5555ddd0000000000d2cc2d0092442900d1cc1d007dffd700d2cc2d0092442900d1cc1d007dffd700200200009aa9000
000000001111111151111111111115dddd5555dd00000000ccd22dcc4492294411d11d11ff7dd7ff0cd22dc00492294001d11d100f7dd7f00022000000990000
0000000111111151111111111151555ddd5d555dd0000000cccddccc44499444111dd111fff77fff00cddc0000499400001dd10000f77f000000000000000000
00000051111151111111111115111555ddd5d55dd50000000cc00cc004400440011001100ff00ff0000000000000000000000000000000000000000000000000
00000111111d55111111111111115555d65d5555ddd000001111111111111111000000000000000000000000000000000022220000f4440000766600007aaa00
0000511111515111111111511111d5d5d5155d565d5d00001111111111111111000c000000040000000d0000000f0000022002200f466440076dd66007addaa0
00061111111111155511111551555555511155555dd56000111111111111111100c2c0000049400000d1d00000fdf000020000200467764006d77d600ad77da0
000511111111111111511515515d5555111115155dddd000011111111111111000ccc0000044400000ddd00000fff000020000200467764006d77d600ad77da0
0055111111111111555115511115d5551511111655dddd000111111111111110000c000000040000000d0000000f000002200220022552200551155009922990
0051111115115515d5d555555151ddd51111111555dddd00001111111111110000b3b00000b3b00000b3b00000b3b00000222200002222000055550000999900
055d11111115551555555555555dd55111151515ddddddd000000000000000000000000000000000000000000000000000000000000000000000000000000000
055d11111115551555dd55555155115111111115ddddddd000000000000000000000000000000000000000000000000000000000000000000000000000000000
0555111111511115555555555115111511111115dd6dddd008888880800000080000000000888800011111100c0c0cc000888800022222200085d58080000008
d55111115111151151155551155511115151111155d55dd60082280088000088008888000888888011888811c0ee220c082e2280880000880000500088222288
5515115111111151555155111555511555d1111115d5dd5600288200880dd08808ee228008e22280188e2881c8e22280088228808007c0080000800082211228
151511511111111551111151155d5555d115111151d6d51d0082280088d22d888822228808222280d8e2228d0822228c0088880000cccc000000800008255280
5555111111111111115551155555ddddd511111111ddd11d002882008812218888e22288d882288dd822228dc0822800000d500000dccd000000800000211200
5555111111111d1515515d555515ddd65511111111d5d11100822800880110888882288850888805588228850088880c0005d000800dd0080008880082222228
555d551511111d11555156ddd5d5dd6ddd5111111115d111002882008200002882088028d500005dd588885dc008800c005d5d00880000880088188088822888
d55555515d11511115555dddddd5ddddd51111155151d1150008800020000002200000020d0000d0055555500cc0c0c005d5d5d0022222200000800000888800
d55555515d11511115555dddddd5ddddd51111155151d11500000000000000000000000000000000000000000000000000000000000000000000000000000000
5555555115111151115115dddddddddd565111111155dd550000000000300300000000000000000000000000000110000011100000000ee000000000eee00000
5d55555dd5111d5111d15555555ddddddddd5155115515550000000003333330000000000c0cc0c00000000000111100011111000000eeee0000000eeeee0000
55dd55d511155551111551d55ddddddd6dd5115d555115d1000000000333333000c000c000cccc00000000000111111011111110000eeeeee00000eeeeeee000
55d5d5d11115555511111dddd5dddddddd555d555111111500000000003333000ccc0ccc0cccccc000000000011111111111111000eeeeeeee000eeeeeeeee00
55555d11111115555151d5d555ddddddddd55d55555115150000000000033000cc0ccc0c00cccc000000000011111111111111110eeeeeeeeee0eeeeeeeeeee0
5555557d1115515111115ddddddd7dddd6ddddddd111115500000000000000000000c0000c0cc0c00000000011111111111111110eeeeeeeeeeeeeeeeeeeeee0
0555d5d5d15551511111d55ddddddd5dd6d555dd51151d5000000000000000000000000000000000000000001111111111111111eeeeeeeeeeeeeeeeeeeeeeee
0555d555155115551551d5dddd5ddddddd6d5555d115d55000000000000000000000000000000000000000001111111111111111eeeeeeeeeeeeeeeeeeeeeeee
055555551d1155dd55d56dddddd6ddddddd551ddd555d51000000000000000000000088000000000888000000111111111111110eeeeeeeeeeeeeeeeeeeeeeee
0055d5d556dd555ddd6d566ddd66ddddddd511555d15dd0000000000000000000000888800000008888800000011111111111100eeeeeeeeeeeeeeeeeeeeeeee
005d5515d55d5655ddd66d6665d5dddd6dd6dd551155510000000000000000000008888880000088888880000001111111111000eeeeeeeeeeeeeeeeeeeeeeee
000155155555dd5ddd6666dddddddd5d66ddd5555dd5d000000000000000000000888888880008888888880000001111111100000eeeeeeeeeeeeeeeeeeeeee0
00015555155d15ddddd6dd6dd6d6d66dd6d55d5ddd555000000000000000000008888888888088888888888000000111111000000eeeeeeeeeeeeeeeeeeeeee0
0000155555ddd55dd6dd6dd66556dddddddd5ddddd5100000000000000000000088888888800008888888880000000111100000000eeeeeeeeeeeeeeeeeeee00
00000155115555dddd6dd6dddd6dd5d55ddddd6dd510000000000000000000008888888888800888888888880000000110000000000eeeeeeeeeeeeeeeeee000
0000001555555ddddd66666dddddddddddddd6ddd5000000000000000000000088888888880008888888888800000000000000000000eeeeeeeeeeeeeeee0000
000000055dd55dddddd666d5555ddd5ddddddd55100000000000000000000000888888888000888888888888000000000000000000000eeeeeeeeeeeeee00000
0000000055d5d5dd6dddddddddddddddddd5d55d0000000000000000000000008888888888800888888888880000000000000000000000eeeeeeeeeeee000000
00000000056d5ddd6dddddddddddddddddd5d51000000000000000000000000088888888888000888888888800000000000000000000000eeeeeeeeee0000000
00000000001dd5dddddddddddddddddd555d5100000000000000000000000000088888888800888888888880000000000000000000000000eeeeeeee00000000
0000000000001dddddddddddd5dddd55555100000000000000000000000000000888888880008888888888800000000000000000000000000eeeeee000000000
000000000000001ddddddddddd5565d51100000000000000000000000000000000888888888008888888880000000000000000000000000000eeee0000000000
00000000000000000dd6d5d55dd5551000000000000000000000000000000000000888888880008888888000000000000000000000000000000ee00000000000
000000000000000000000000000001111111100000000000000000000000000000008888880088888888000000eeee00000cc000000000000000000000000000
00000000000000000000000011131111111111111000000000000000000000000000088888008888888000000eeeeee000c22c00070660500000000000000000
0000000000000000000000113333333333111311111100000000000000000000000000888880088888000000eeeeeeee0c2cc2c00f6d6d500000000000000000
0000000000000000000111333333333333333111111111000000000000000000000000088880008880000000e2eeee2e0c2cc2c007d6d5100000000000000000
0000000000000000011133366666666333333333131111110000000000000000000000008880088800000000eee22eee00c22c000f6d61500000000000000000
0000000000000001113333666666666666663333333311111100000000000000000000000800088000000000e288882e000cc000076445100000000000000000
0000000000000011336666366666666666633333333311111110000000000000000000000080880000000000ee2222ee0000bb000f4442500000000000000000
0000000000001336363666666366363676666666113333111111100000000000000000000000000000000000eeeeeeee0000b000074442100000000000000000
00000000000116666666666666661366676666363313331111111100000000000000000000000000000000000000000000000000000000000ff00ff000000000
0000000000136636767666666666636666666111111133311111111000000000000000000000000000000000000000000000000000000000fff77fff00000000
0000000001366636666677666663666366666613333111311111111100000000000000000000000000000000000000000000000000000000ff7dd7ff00000000
000000001666636666366667776677663666663131131333311111111000000000000000000000000000000000000000000000000000000007dffd7000000000
000000013666663663336776767376633336363633313363333111111100000000000000000000000000000000000000000000000000000007dffd7000000000
00000003666666663667767663376367633113313333333333111111110000000bbbbbbbbb00000bbbbb00bbbbb0bbbbbbbbbbbbbbbb0000ff7dd7ff00000000
0000001361667633767766776336777777373136113333336311111111100000b33333b33b0000bb333bb0b333bbb33b33333b333333b0004ff77ff400000000
0000013331763666777773776366777777313331313333133111111111110000b33333b33b0000b33333b0b3333bb33b33333b333333b0000440b44000000000
0000013336663373777666376777777717311333666633333111111111110000b33bbbb33b0000b33b33b0b3333bb33b33bbbbbb33bbb0000000b00000000000
00001133633113667663163d6677777311133331666333311111111111111000b33bbbb33b000bb33b33bbb33333b33b33333b0b33b000000000b00000000000
0000133611131366766336136667766333113333366361331111113111111000b33333b33b000b333b333bb33333333b33333b0b33b00000000bb00000000000
0001137311113617766663776377636333716333777336333111111111111100b33333b33b000b3333333bb33b33333b33bbbb0b33b000b000bb000000000000
0001313111136667777636773666676333733716667633311111111111111100b33bbbb33bbbbb3333333bb33bb3333b33bbbb0b33b0bbbb0bb0000000000000
00131133316377336d76767777dd336633731377363336111111111311111110b33b00b33333b333bbb333b33bbb333b33333b0b33bbb0bbb000000000000000
0013311316136771776677777636333333333336331133331116113111111110b33b00b33333b333b0b333b33b0b333b33333b0b33b0b0000000000000000000
0013111366166777367776766663336633333336661677311116113111111110bbbb00bbbbbbbbbbb0bbbbbbbb0bbbbbbbbbbb0bbbb000000000000000000000
0133336361377776366673136667366663333313337777766311166111111111eee000e000eee000eeee000ee0000ee000888800088800888088888088888000
0131333333667777777761316666363633333333377777776666361111111111eee00eee00eee00eeeeee00eee000ee008888880088800888088888088888800
01313663636777776666313666667333636331636767777773661131111111110ee0eeeee0ee00eee77eee0eeee00ee088877888008800880088000088008800
033136336366737667763163667666363333336677d7776613133111111111110ee0eeeee0ee00ee7227ee0eeeee0ee088722788008800880088888088888800
03316333666677677776136377636663663366677776661666361111111111110eeeee0ee0ee00ee7227ee0ee0eeeee088722788000888800088000088888000
1333331366767763d767667d376666666666766776363177763311111111111100eeee0eeee000eee77eee0ee00eeee088877888000888800088000088088000
1311133633777677667766777dddd7666666333776663111311111111111111100eee000eee0000eeeeee00ee000eee008888880000888800088888088088800
1333113133367777777773777d77767676333367d3113111111111111111111100eee000eee00000eeee000ee0000ee000888800000088000088888088088800
1373133313166766677667733d3d6376663633165111331111111111111111110077777000007770000777700777700777770000000000000000000000000000
1673311316333777d77677d667d33336636661111111131111111111111111110777777000077777000777700777700777770000000000000000000000000000
136311313633337d7766776736667366766611111111111511111111111111117770007000077077000777700777700770000000000000000000000000000000
033313313111177d763637ddd6666636763611111111111111111117311111117700000000077077000777700777700777770000000000000000000000000000
06736333113137663133667676666336763311111111331331163663311111117707777700777777700770777707700770000000000000000000000000000000
03766331161316331113366676666633377611111371111111111366331111117770007700777777700770777707700770000000000000000000000000000000
01377666331311167113176666666333333611116631111111113136311111110777777707770007770770777707700777770000000000000000000000000000
01367d63313331111111116676666333333311116dd7611111111116311111110077777007770007770770077007700777770000000000000000000000000000
00337d73313131311111131376336331113377737d3673111111136361131110cccccc0cc000cc0cccccc000cccc000ccccc00cc0000ccc0000cc00000000000
00336676773111131111631333333311111336137767b6611113663311313110cccccc0cc000cc0cccccc00cccccc00cccccc0cc000ccccc000cc00000000000
001361661161317376636b3113133611111133113337d111116666661333111000cc000cc000cc000cc000ccc00ccc0cc00cc0cc000cc0cc000cc00000000000
001633361113631633711176113111366111111111167666666666633333111000cc000cc000cc000cc000cc0000cc0cc00cc0cc000cc0cc000cc00000000000
000133336333161663611166311111111111113113116761663766633311110000cc000cc000cc000cc000cc0000cc0ccccc00cc00ccccccc00cc00000000000
000163331611113377763361111111617113111317113111336667636311110000cc000cc000cc000cc000ccc00ccc0cc0cc00cc00ccccccc00cc00000000000
00003613363131136637771b336711111763111111111133333666666111100000cc0000ccccc0000cc0000cccccc00cc0ccc0cc0ccc000ccc0ccccc00000000
000016333313161316366366d73361716776111731676163766766666111100000cc0000ccccc0000cc00000cccc000cc0ccc0cc0ccc000ccc0ccccc00000000
0000037331333331113167611111666667776766666666666676666611110000000ccc0000ccccc0000ccccc0000ccc0000ccccc000cccccc000000000000000
000001363333311333111111317333177611667336633736767766611110000000ccccc000cccccc00cccccc000ccccc000cccccc00cccccc000000000000000
000000163313113633331166666137667176111116111377736611111110000000cc0cc000cc00cc0ccc000c000cc0cc000cc00ccc0ccc000000000000000000
000000037333311311761716631116333176663666777677663313111100000000cc0cc000cc00cc0cc00000000cc0cc000cc000cc0cccccc000000000000000
00000000373731131633331616161316666633376376637766331311100000000ccccccc00ccccc00cc0000000ccccccc00cc000cc0ccc000000000000000000
00000000137613333313113116611131633363677777673666333311100000000ccccccc00cc0cc00ccc000c00ccccccc00cc00ccc0ccc000000000000000000
0000000001373333361133111133331673363677677777663333331100000000ccc000ccc0cc0ccc00cccccc0ccc000ccc0cccccc00cccccc000000000000000
0000000000137333337333163111333667767666677777663666311000000000ccc000ccc0cc0ccc000ccccc0ccc000ccc0ccccc000cccccc000000000000000
0000000000013761363363336663366377666376766666666636100000000000ccccc0ccc000cc0ccccc000cc0000ccccc00ccccc00ccccc0000700000000000
0000000000000377663333336663667777776636676666666631000000000000ccccc0cccc00cc0cccccc00cc0000ccccc0cccccc0cccccc0007700000000000
0000000000000013776333333336677663677763666666666110000000000000cc0000cccc00cc0cc00ccc0cc0000cc0000cc000c0cc000c0070070000000000
0000000000000001167663366666666666663336666663111100000000000000ccccc0ccccc0cc0cc000cc0cc0000ccccc0ccc0000ccc0000070000000000000
0000000000000000011636333633613333333676666631310000000000000000cc0000cc0ccccc0cc000cc0cc0000cc0000000ccc0000ccc0007700000000000
0000000000000000000116333336733333333336366311000000000000000000cc0000cc00cccc0cc00ccc0cc0000cc0000c000cc0c000cc0000070000000000
0000000000000000000000116666667663333333611000000000000000000000ccccc0cc000ccc0cccccc00ccccc0ccccc0cccccc0cccccc0070070000000000
0000000000000000000000000111366666663111000000000000000000000000ccccc0cc000ccc0ccccc000ccccc0ccccc0ccccc00ccccc00007700000000000
0000000000000000000000000000000000000000000000000000000000000000000ccc0000ccccc0000cccc000cc000cc00cccccc00000000000700000000000
00000000000cc0000cc00cc0000cc0000000000000000000000000000000000000ccccc000cccccc00cccccc00cc000cc00cccccc00000000000000000000000
00c00c0000cccc000cccccc000c00c000000000000000000000000000000000000cc0cc000cc00cc0ccc00ccc0cc000cc0000cc0000000000000000000000000
0cccccc00cccccc000cccc000c0000c00000000000000000000000000000000000cc0cc000ccccc00cc0000cc0cc000cc0000cc0000000000000000000000000
0cccccc00cccccc000cccc000c0000c0000000000000000000000000000000000ccccccc00cc00cc0cc0000cc0cc000cc0000cc0000000000000000000000000
00cccc0000cccc000cccccc000c00c00000000000000000000000000000000000ccccccc00cc00cc0ccc00ccc0cc000cc0000cc0000000000000000000000000
000cc000000cc0000cc00cc0000cc00000000000000000000000000000000000ccc000ccc0cccccc00cccccc000ccccc00000cc0000000000000000000000000
0000000000000000000000000000000000000000000000000000000000000000ccc000ccc0ccccc0000cccc0000ccccc00000cc0000000000000000000000000
__gff__
0000000000000000000000000000000000000000000000000000000000000000000000000000000000000000000000000000000000000000000000000000000000000000000000000000000000000000000000000000000000000000000000000000000000000000000000000000000000000000000000000000000000000000
0000000000000000000000000000000000000000000000000000000000000000000000000000000000000000000000000000000000000000000000000000000000000000000000000000000000000000000000000000000000000000000000000000000000000000000000000000000000000000000000000000000000000000
__map__
0000000000000000000000000000000000000000000000000000000000000000000000000000000000000000000000000000000000000000000000000000000000000000000000000000000000000000000000000000000000000000000000000000000000000000000000000000000000000000000000000000000000000000
0000000000000000000000000000000000000000000000000000000000000000000000000000000000000000000000000000000000000000000000000000000000000000000000000000000000000000000000000000000000000000000000000000000000000000000000000000000000000000000000000000000000000000
0000000000000000000000000000000000000000000000000000000000000000000000000000000000000000000000000000000000000000000000000000000000000000000000000000000000000000000000000000000000000000000000000000000000000000000000000000000000000000000000000000000000000000
0000000000000000000000000000000000000000000000000000000000000000000000000000000000000000000000000000000000000000000000000000000000000000000000000000000000000000000000000000000000000000000000000000000000000000000000000000000000000000000000000000000000000000
0000000000000000000000000000000000000000000000000000000000000000000000000000000000000000000000000000000000000000000000000000000000000000000000000000000000000000000000000000000000000000000000000000000000000000000000000000000000000000000000000000000000000000
0000000000000000000000000000000000000000000000000000000000000000000000000000000000000000000000000000000000000000000000000000000000000000000000000000000000000000000000000000000000000000000000000000000000000000000000000000000000000000000000000000000000000000
0000000000000000000000000000000000000000000000000000000000000000000000000000000000000000000000000000000000000000000000000000000000000000000000000000000000000000000000000000000000000000000000000000000000000000000000000000000000000000000000000000000000000000
0000000000000000000000000000000000000000000000000000000000000000000000000000000000000000000000000000000000000000000000000000000000000000000000000000000000000000000000000000000000000000000000000000000000000000000000000000000000000000000000000000000000000000
0000000000000000000000000000000000000000000000000000000000000000000000000000000000000000000000000000000000000000000000000000000000000000000000000000000000000000000000000000000000000000000000000000000000000000000000000000000000000000000000000000000000000000
0000000000000000000000000000000000000000000000000000000000000000000000000000000000000000000000000000000000000000000000000000000000000000000000000000000000000000000000000000000000000000000000000000000000000000000000000000000000000000000000000000000000000000
0000000000000000000000000000000000000000000000000000000000000000000000000000000000000000000000000000000000000000000000000000000000000000000000000000000000000000000000000000000000000000000000000000000000000000000000000000000000000000000000000000000000000000
0000000000000000000000000000000000000000000000000000000000000000000000000000000000000000000000000000000000000000000000000000000000000000000000000000000000000000000000000000000000000000000000000000000000000000000000000000000000000000000000000000000000000000
0000000000000000000000000000000000000000000000000000000000000000000000000000000000000000000000000000000000000000000000000000000000000000000000000000000000000000000000000000000000000000000000000000000000000000000000000000000000000000000000000000000000000000
0000000000000000000000000000000000000000000000000000000000000000000000000000000000000000000000000000000000000000000000000000000000000000000000000000000000000000000000000000000000000000000000000000000000000000000000000000000000000000000000000000000000000000
0000000000000000000000000000000000000000000000000000000000000000000000000000000000000000000000000000000000000000000000000000000000000000000000000000000000000000000000000000000000000000000000000000000000000000000000000000000000000000000000000000000000000000
0000000000000000000000000000000000000000000000000000000000000000000000000000000000000000000000000000000000000000000000000000000000000000000000000000000000000000000000000000000000000000000000000000000000000000000000000000000000000000000000000000000000000000
0000000000000000000000000000000000000000000000000000000000000000000000000000000000000000000000000000000000000000000000000000000000000000000000000000000000000000000000000000000000000000000000000000000000000000000000000000000000000000000000000000000000000000
0000000000000000000000000000000000000000000000000000000000000000000000000000000000000000000000000000000000000000000000000000000000000000000000000000000000000000000000000000000000000000000000000000000000000000000000000000000000000000000000000000000000000000
0000000000000000000000000000000000000000000000000000000000000000000000000000000000000000000000000000000000000000000000000000000000000000000000000000000000000000000000000000000000000000000000000000000000000000000000000000000000000000000000000000000000000000
0000000000000000000000000000000000000000000000000000000000000000000000000000000000000000000000000000000000000000000000000000000000000000000000000000000000000000000000000000000000000000000000000000000000000000000000000000000000000000000000000000000000000000
0000000000000000000000000000000000000000000000000000000000000000000000000000000000000000000000000000000000000000000000000000000000000000000000000000000000000000000000000000000000000000000000000000000000000000000000000000000000000000000000000000000000000000
0000000000000000000000000000000000000000000000000000000000000000000000000000000000000000000000000000000000000000000000000000000000000000000000000000000000000000000000000000000000000000000000000000000000000000000000000000000000000000000000000000000000000000
0000000000000000000000000000000000000000000000000000000000000000000000000000000000000000000000000000000000000000000000000000000000000000000000000000000000000000000000000000000000000000000000000000000000000000000000000000000000000000000000000000000000000000
0000000000000000000000000000000000000000000000000000000000000000000000000000000000000000000000000000000000000000000000000000000000000000000000000000000000000000000000000000000000000000000000000000000000000000000000000000000000000000000000000000000000000000
0000000000000000000000000000000000000000000000000000000000000000000000000000000000000000000000000000000000000000000000000000000000000000000000000000000000000000000000000000000000000000000000000000000000000000000000000000000000000000000000000000000000000000
0000000000000000000000000000000000000000000000000000000000000000000000000000000000000000000000000000000000000000000000000000000000000000000000000000000000000000000000000000000000000000000000000000000000000000000000000000000000000000000000000000000000000000
0000000000000000000000000000000000000000000000000000000000000000000000000000000000000000000000000000000000000000000000000000000000000000000000000000000000000000000000000000000000000000000000000000000000000000000000000000000000000000000000000000000000000000
0000000000000000000000000000000000000000000000000000000000000000000000000000000000000000000000000000000000000000000000000000000000000000000000000000000000000000000000000000000000000000000000000000000000000000000000000000000000000000000000000000000000000000
0000000000000000000000000000000000000000000000000000000000000000000000000000000000000000000000000000000000000000000000000000000000000000000000000000000000000000000000000000000000000000000000000000000000000000000000000000000000000000000000000000000000000000
0000000000000000000000000000000000000000000000000000000000000000000000000000000000000000000000000000000000000000000000000000000000000000000000000000000000000000000000000000000000000000000000000000000000000000000000000000000000000000000000000000000000000000
0000000000000000000000000000000000000000000000000000000000000000000000000000000000000000000000000000000000000000000000000000000000000000000000000000000000000000000000000000000000000000000000000000000000000000000000000000000000000000000000000000000000000000
0000000000000000000000000000000000000000000000000000000000000000000000000000000000000000000000000000000000000000000000000000000000000000000000000000000000000000000000000000000000000000000000000000000000000000000000000000000000000000000000000000000000000000
